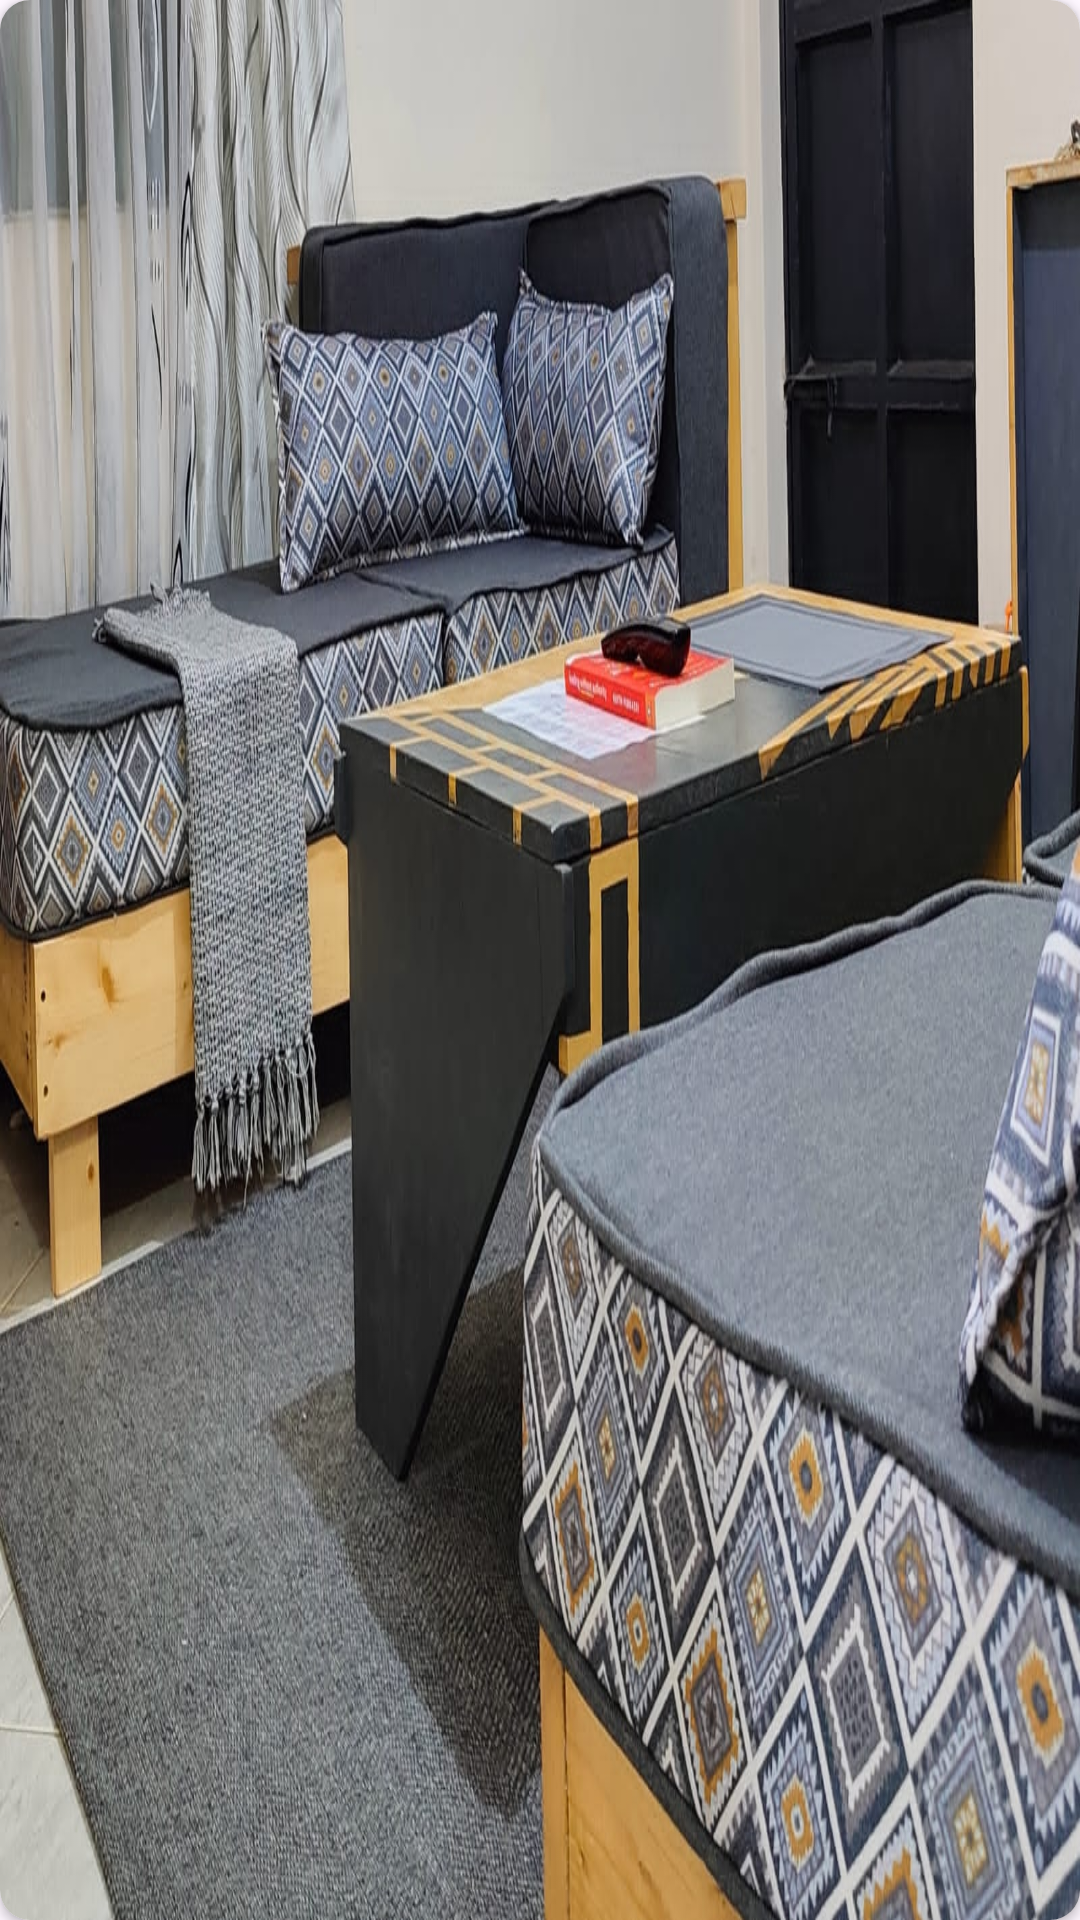

Write the Android layout XML for this screen, with the resource values it uses.
<!-- AndroidManifest.xml: application theme Theme.MySpaceAlphaOneApartents -->
<!-- res/layout/image_container.xml -->
<?xml version="1.0" encoding="utf-8"?>
<androidx.cardview.widget.CardView xmlns:android="http://schemas.android.com/apk/res/android"
    xmlns:tools="http://schemas.android.com/tools"
    android:layout_width="match_parent"
    android:layout_height="match_parent"
    xmlns:app="http://schemas.android.com/apk/res-auto"
    android:adjustViewBounds="true"
    app:cardCornerRadius="10dp">
    
    <ImageView
        android:id="@+id/imageView"
        android:layout_width="match_parent"
        android:layout_height="match_parent"
        android:scaleType="fitXY"
        android:src="@drawable/livingroom"/>

    

</androidx.cardview.widget.CardView>
<!-- resources referenced by this layout -->
<resources>
  <!-- drawable livingroom: jpg bitmap (drawable, 193043 bytes) -->
  <style name="Theme.MySpaceAlphaOneApartents" parent="Base.Theme.MySpaceAlphaOneApartents" />
  <style name="Base.Theme.MySpaceAlphaOneApartents" parent="Theme.Material3.DayNight.NoActionBar">
          
          
      </style>
</resources>
